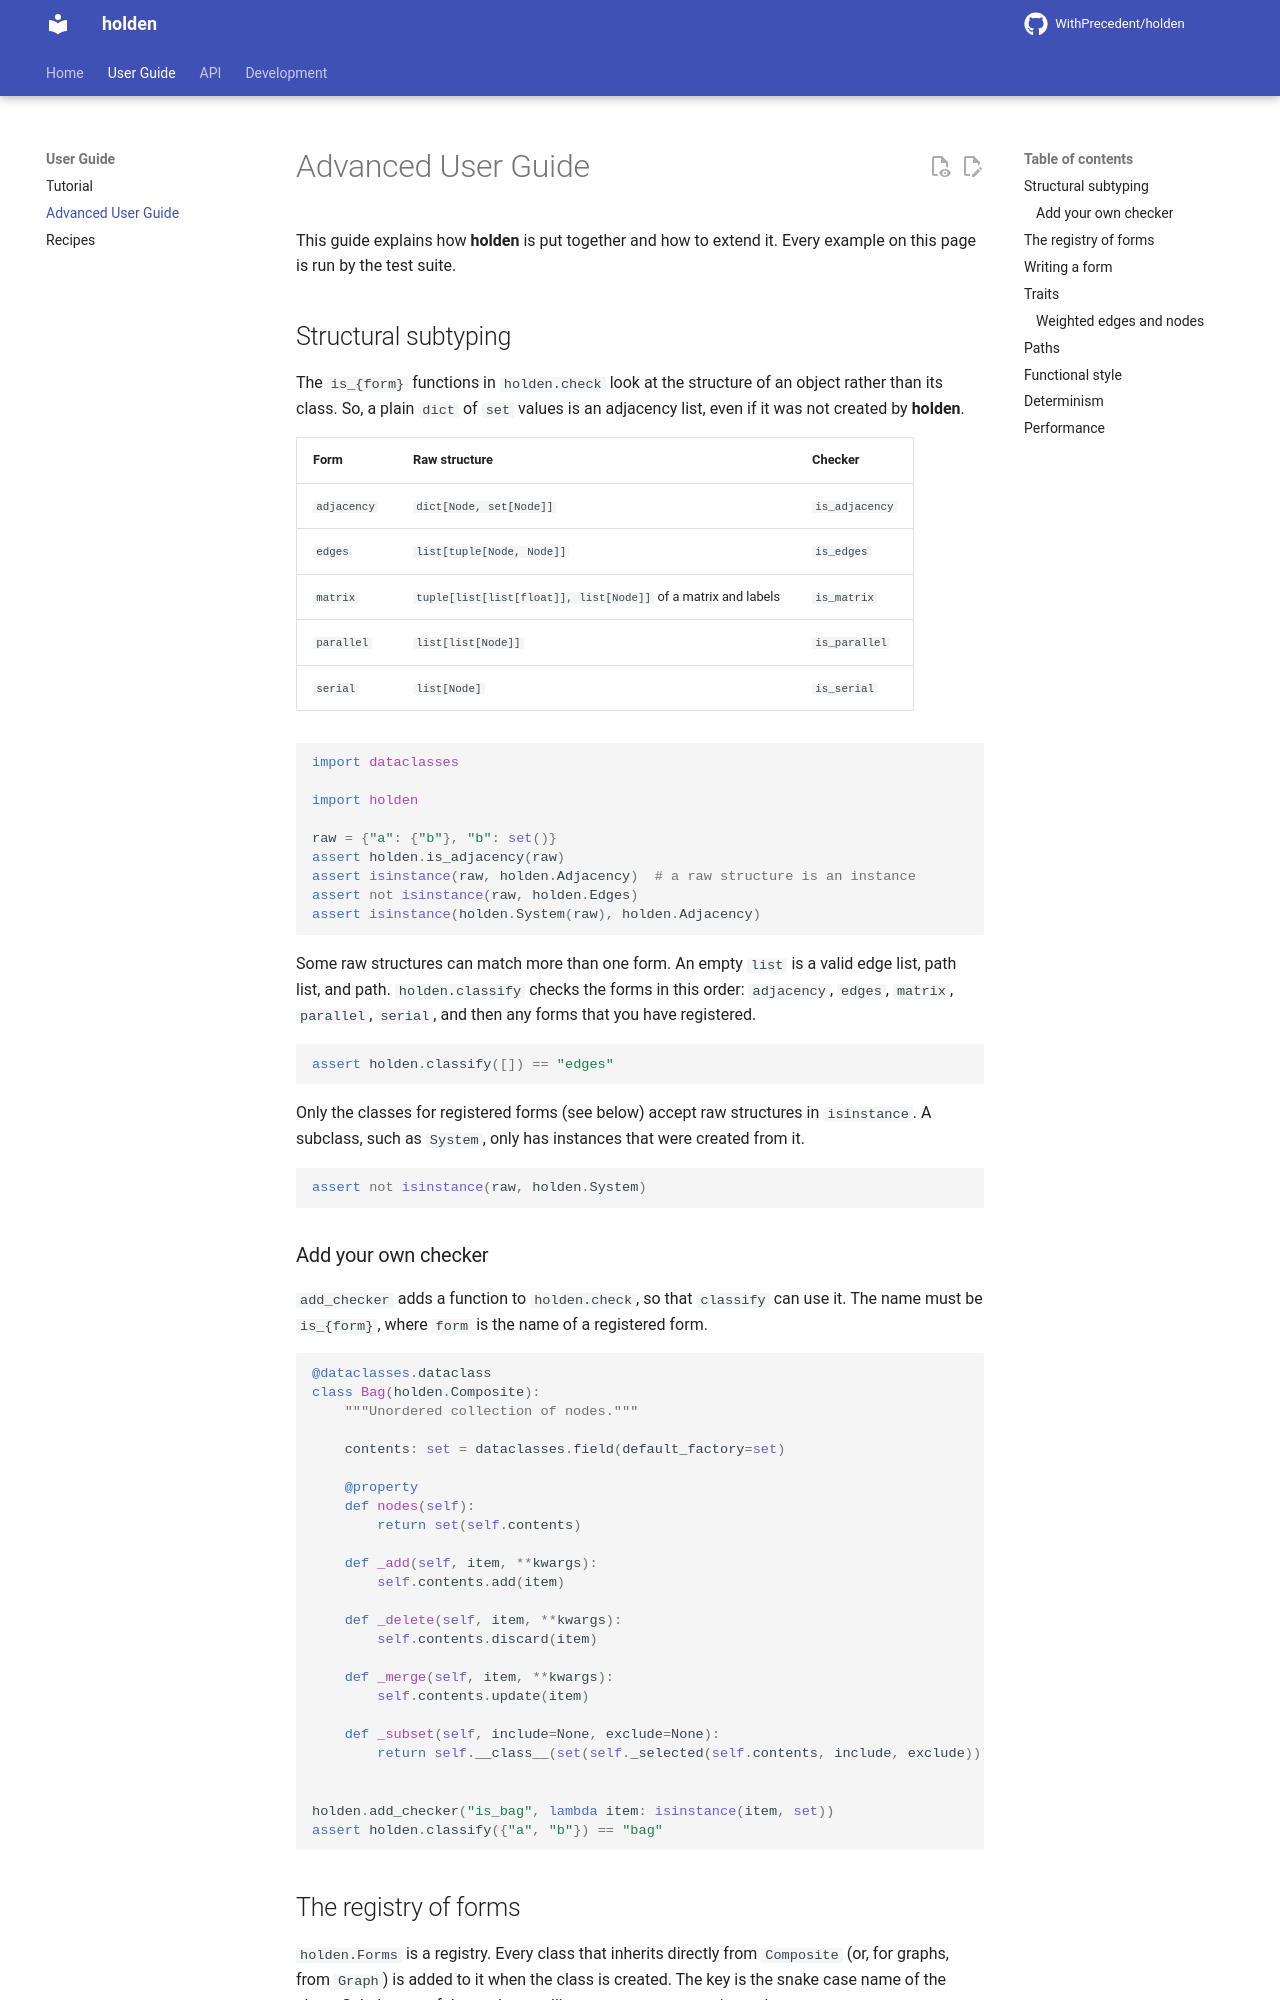

repository: WithPrecedent/holden · page: advanced/index.html · generator: mkdocs

# Advanced User Guide

This guide explains how **holden** is put together and how to extend it. Every example on this page is run by the test suite.

## Structural subtyping

The `is_{form}` functions in `holden.check` look at the structure of an object rather than its class. So, a plain `dict` of `set` values is an adjacency list, even if it was not created by **holden**.

| Form | Raw structure | Checker |
| --- | --- | --- |
| `adjacency` | `dict[Node, set[Node]]` | `is_adjacency` |
| `edges` | `list[tuple[Node, Node]]` | `is_edges` |
| `matrix` | `tuple[list[list[float]], list[Node]]` of a matrix and labels | `is_matrix` |
| `parallel` | `list[list[Node]]` | `is_parallel` |
| `serial` | `list[Node]` | `is_serial` |

```python
import dataclasses

import holden

raw = {"a": {"b"}, "b": set()}
assert holden.is_adjacency(raw)
assert isinstance(raw, holden.Adjacency)  # a raw structure is an instance
assert not isinstance(raw, holden.Edges)
assert isinstance(holden.System(raw), holden.Adjacency)
```

Some raw structures can match more than one form. An empty `list` is a valid edge list, path list, and path. `holden.classify` checks the forms in this order: `adjacency`, `edges`, `matrix`, `parallel`, `serial`, and then any forms that you have registered.

```python
assert holden.classify([]) == "edges"
```

Only the classes for registered forms (see below) accept raw structures in `isinstance`. A subclass, such as `System`, only has instances that were created from it.

```python
assert not isinstance(raw, holden.System)
```

### Add your own checker

`add_checker` adds a function to `holden.check`, so that `classify` can use it. The name must be `is_{form}`, where `form` is the name of a registered form.

```python
@dataclasses.dataclass
class Bag(holden.Composite):
    """Unordered collection of nodes."""

    contents: set = dataclasses.field(default_factory=set)

    @property
    def nodes(self):
        return set(self.contents)

    def _add(self, item, **kwargs):
        self.contents.add(item)

    def _delete(self, item, **kwargs):
        self.contents.discard(item)

    def _merge(self, item, **kwargs):
        self.contents.update(item)

    def _subset(self, include=None, exclude=None):
        return self.__class__(set(self._selected(self.contents, include, exclude)))


holden.add_checker("is_bag", lambda item: isinstance(item, set))
assert holden.classify({"a", "b"}) == "bag"
```
